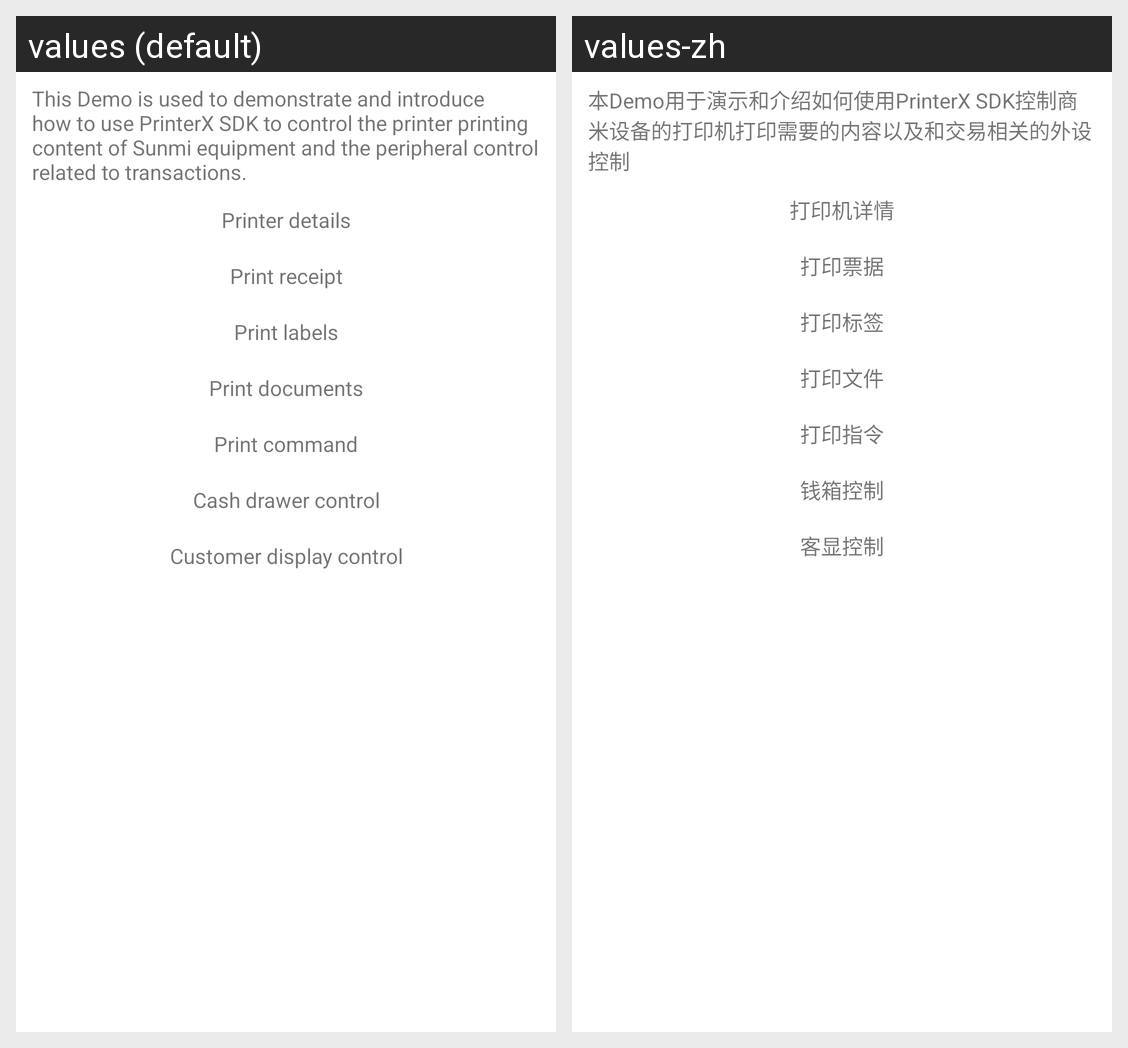

Locale-by-locale string values for the Android screen shown in this grid:
Android screen res/layout/fragment_main.xml rendered under 2 locales, left to right: values (default), values-zh. Device: Nexus 5 (rendered at 1080×1920; each locale shown at half size, 540×960, under a caption strip naming it); theme Theme.PrinterXSample.
Strings drawn on this screen, with the default value and each locale's value (text and hints the layout hard-codes, and strings that could not be matched under every locale, appear in the picture but are not listed):

tip
  values: This Demo is used to demonstrate and introduce how to use PrinterX SDK to control the printer printing content of Sunmi equipment and the peripheral control related to transactions.
  values-zh: 本Demo用于演示和介绍如何使用PrinterX SDK控制商米设备的打印机打印需要的内容以及和交易相关的外设控制

title_info
  values: Printer details
  values-zh: 打印机详情

title_ticket
  values: Print receipt
  values-zh: 打印票据

title_label
  values: Print labels
  values-zh: 打印标签

title_file
  values: Print documents
  values-zh: 打印文件

title_command
  values: Print command
  values-zh: 打印指令

title_cash
  values: Cash drawer control
  values-zh: 钱箱控制

title_lcd
  values: Customer display control
  values-zh: 客显控制
